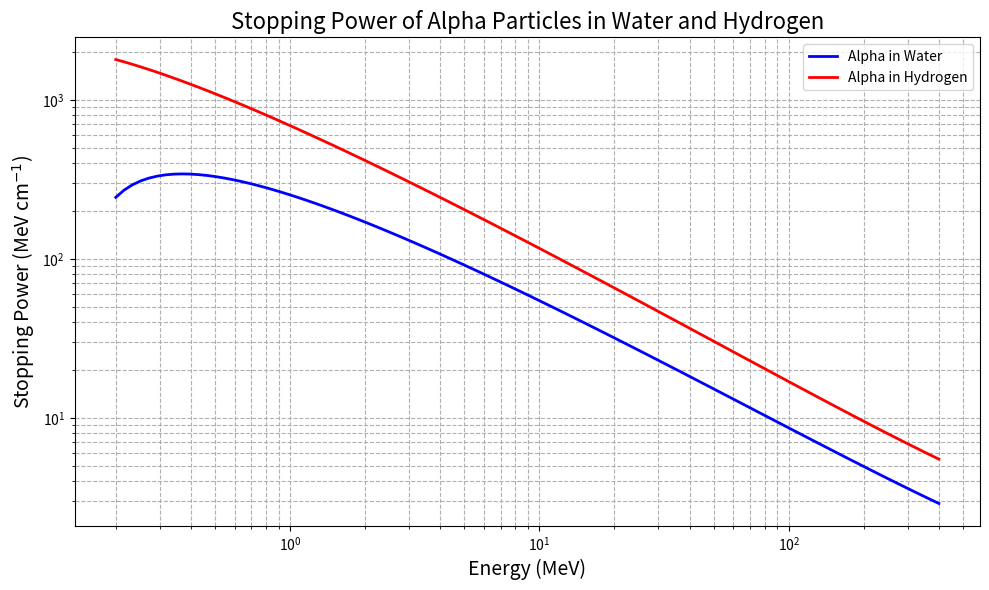
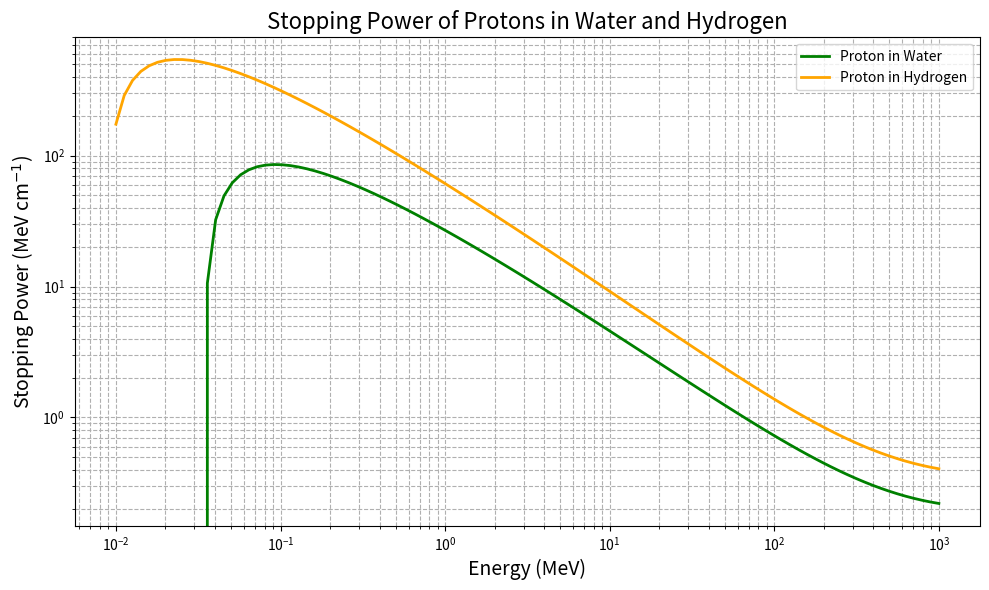

The matplotlib source for these figures, in order:
import numpy as np
import pandas as pd
import matplotlib.pyplot as plt

k0 = 8.9875517873681764e9
e = 1.602176634e-19 
m_e = 9.10938356e-31 
c = 299792458 

m_alpha = 6.644657230e-27
z_alpha = 2


def mean_excitation_energy_element(Z):
    if Z == 1:
        return 19.0
    elif 2 <= Z <= 13:
        return 11.2 + 11.7 * Z
    else:
        return 52.8 + 8.71 * Z


def mean_excitation_energy_mixture(elements, fractions):
    nlnI_sum = 0
    total_NZ = 0
    for i in range(len(elements)):
        Z_i = elements[i]
        N_i = fractions[i]
        I_i = mean_excitation_energy_element(Z_i)
        nlnI_sum += N_i * Z_i * np.log(I_i)
    
    total_NZ = sum([N_i * Z_i for N_i, Z_i in zip(fractions, elements)])
    I_compound = np.exp(nlnI_sum / total_NZ)
    return I_compound


def get_beta(E_value, mass):
    gamma = 1 + (E_value * 10**6 * e) / (mass * c**2)
    beta = np.sqrt(1 - (1/gamma**2))
    return beta

def stopping_power(z, n, beta, I_ev):
    coefficient = 5.08e-31
    beta_square = beta**2
    F_beta = np.log((1.02e6 * beta_square) / (1 - beta_square)) - beta_square
    dE_dx = (coefficient * z**2 * n / beta_square) * (F_beta - np.log(I_ev))
    return dE_dx

I_water = mean_excitation_energy_mixture([1, 8], [2, 1])
I_hydrogen = mean_excitation_energy_element(1)
n_water = 3.34e28
n_hydrogen = 5.40596e28

E_alpha_values = np.logspace(np.log10(0.2), np.log10(400), 100)


stopping_powers_water_alpha = [stopping_power(z_alpha, n_water, get_beta(E, m_alpha), I_water) for E in E_alpha_values]
stopping_powers_hydrogen_alpha = [stopping_power(z_alpha, n_hydrogen, get_beta(E, m_alpha), I_hydrogen) for E in E_alpha_values]


plt.figure(figsize=(10, 6))
plt.loglog(E_alpha_values, stopping_powers_water_alpha, label='Alpha in Water', color='blue', linewidth=2)
plt.loglog(E_alpha_values, stopping_powers_hydrogen_alpha, label='Alpha in Hydrogen', color='red', linewidth=2)


plt.xlabel('Energy (MeV)', fontsize=14)
plt.ylabel('Stopping Power (MeV cm$^{-1}$)', fontsize=14)
plt.title('Stopping Power of Alpha Particles in Water and Hydrogen', fontsize=16)
plt.legend()


plt.grid(True, which="both", ls="--")
plt.tight_layout()
plt.show()

m_proton = 1.67262192369e-27
z_proton = 1


E_proton_values = np.logspace(np.log10(0.01), np.log10(1000), 100)


stopping_powers_water_proton = [stopping_power(z_proton, n_water, get_beta(E, m_proton), I_water) for E in E_proton_values]
stopping_powers_hydrogen_proton = [stopping_power(z_proton, n_hydrogen, get_beta(E, m_proton), I_hydrogen) for E in E_proton_values]


plt.figure(figsize=(10, 6))
plt.loglog(E_proton_values, stopping_powers_water_proton, label='Proton in Water', color='green', linewidth=2)
plt.loglog(E_proton_values, stopping_powers_hydrogen_proton, label='Proton in Hydrogen', color='orange', linewidth=2)

plt.xlabel('Energy (MeV)', fontsize=14)
plt.ylabel('Stopping Power (MeV cm$^{-1}$)', fontsize=14)
plt.title('Stopping Power of Protons in Water and Hydrogen', fontsize=16)
plt.legend()

plt.grid(True, which="both", ls="--")
plt.tight_layout()
plt.show()

def calculate_range(energies, stopping_powers):
    inversed_stopping_powers = [1 / sp if sp > 0 else 0 for sp in stopping_powers]
    particle_range = np.trapz(inversed_stopping_powers, energies)
    return particle_range

energy_levels = [0.5, 5, 50]


def calculate_range_at_energies(energies, mass, charge, n, I, energy_levels):
    ranges = []
    for E_max in energy_levels:
        E_range = np.logspace(np.log10(0.01), np.log10(E_max), 100) 
        stopping_power_range = [stopping_power(charge, n, get_beta(E, mass), I) for E in E_range]
        ranges.append(calculate_range(E_range, stopping_power_range)) 
    return ranges

ranges_alpha_water = calculate_range_at_energies(E_alpha_values, m_alpha, z_alpha, n_water, I_water, energy_levels)
ranges_alpha_hydrogen = calculate_range_at_energies(E_alpha_values, m_alpha, z_alpha, n_hydrogen, I_hydrogen, energy_levels)

ranges_proton_water = calculate_range_at_energies(E_proton_values, m_proton, z_proton, n_water, I_water, energy_levels)
ranges_proton_hydrogen = calculate_range_at_energies(E_proton_values, m_proton, z_proton, n_hydrogen, I_hydrogen, energy_levels)

def print_ranges(particle, medium, ranges, energy_levels):
    print(f"Ranges of {particle} in {medium}:")
    for E, R in zip(energy_levels, ranges):
        print(f"  Energy = {E} MeV, Range = {R:.4e} cm")

print_ranges('Alpha', 'Water', ranges_alpha_water, energy_levels)
print_ranges('Alpha', 'Hydrogen', ranges_alpha_hydrogen, energy_levels)
print_ranges('Proton', 'Water', ranges_proton_water, energy_levels)
print_ranges('Proton', 'Hydrogen', ranges_proton_hydrogen, energy_levels)